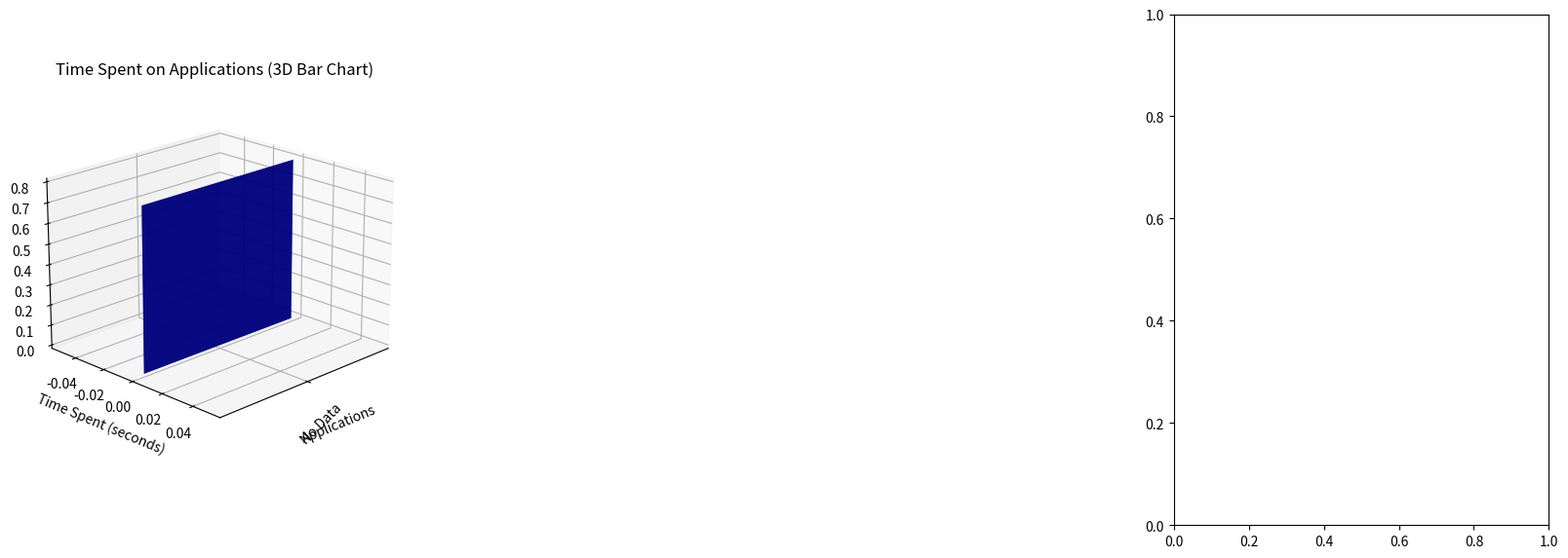

Recreate this plot in Python.
import json
"""
Creates and displays a visualization of application usage data for a specific date.
This function generates two charts:
1. A 3D bar chart showing time spent on different applications
2. A nested pie chart where:
    - Outer ring shows percentage of total time
    - Inner ring shows hours spent
    Both using different color schemes and exploded segments
Parameters:
     date (str): The date to plot data for, in format 'YYYY-MM-DD'
Returns:
     tuple: Contains:
          - matplotlib.figure.Figure: The figure object containing both plots
          - tuple: Contains two axes objects (ax1, ax2) for the 3D bar and nested pie charts
Raises:
     KeyError: If the specified date is not found in the activity data
     FileNotFoundError: If the activity_data.json file is not found
Notes:
     - Reads data from 'activity_data.json' file
     - Times are stored in seconds and converted to hours for the inner pie chart
     - Uses global figure and axes objects to maintain state between calls
     - Both charts include proper labeling, legends, and color coding
"""
from mpl_toolkits.mplot3d import Axes3D
import matplotlib.pyplot as plt
import numpy as np

fig, ax = None, None

def plot_chart(date):
    global fig, ax

    if fig is None or ax is None:
        fig = plt.figure(figsize=(16, 6))
        ax1 = fig.add_subplot(121, projection='3d')
        ax2 = fig.add_subplot(122)  # Changed to 2D for nested pie chart
    else:
        ax1, ax2 = ax

    ax1.clear()
    ax2.clear()

    apps = []
    times = []

    try:
        with open("activity_data.json") as f:
            data = json.load(f)
            if date and date in data:
                day_data = data[date]
                apps = list(day_data.keys())
                times = list(day_data.values())
            else:
                raise KeyError(f"The date {date} does not exist in the data.")
    except (KeyError, FileNotFoundError) as e:
        print(f"Error: {e}")
        apps = ["No Data"]
        times = [0]

    # 3D Bar chart
    x_pos = np.arange(len(apps))
    z_pos = np.zeros_like(x_pos)
    dx = np.ones_like(z_pos) * 0.8
    dy = np.array(times)
    dz = np.ones_like(z_pos) * 0.8

    bars = ax1.bar3d(x_pos, z_pos, z_pos, dx, dy, dz, color='blue', alpha=0.8)
    ax1.set_title("Time Spent on Applications (3D Bar Chart)")
    ax1.set_xlabel("Applications")
    ax1.set_ylabel("Time Spent (seconds)")
    ax1.set_xticks(x_pos + dx/2)
    ax1.set_xticklabels(apps, rotation=45)
    ax1.view_init(elev=20, azim=45)

    # Nested 2D Pie chart
    if sum(times) > 0:
        # Create explode tuple for outer pie (slight separation for all slices)
        explode_outer = tuple(0.05 for _ in range(len(times)))
        
        # Create explode tuple for inner pie (more pronounced separation)
        explode_inner = tuple(0.02 for _ in range(len(times)))

        # Outer pie with enhanced features
        outer_sizes = times
        outer_colors = plt.cm.Set3(np.linspace(0, 1, len(times)))
        wedges, texts, autotexts = ax2.pie(outer_sizes, 
                                          explode=explode_outer,
                                          radius=1,
                                          colors=outer_colors,
                                          autopct='%1.1f%%',
                                          pctdistance=0.85,
                                          shadow=True,
                                          startangle=90,
                                          wedgeprops=dict(width=0.3))
        
        # Inner pie (showing hours instead of percentages)
        hours_spent = [t/3600 for t in times]  # Convert seconds to hours
        inner_colors = plt.cm.Set3(np.linspace(0.2, 0.8, len(times)))
        inner_wedges, inner_texts, inner_autotexts = ax2.pie(hours_spent,
                                                            explode=explode_inner,
                                                            radius=0.7,
                                                            colors=inner_colors,
                                                            autopct=lambda p: f'{p*sum(hours_spent)/100:.1f}h',
                                                            pctdistance=0.75,
                                                            shadow=True,
                                                            startangle=90,
                                                            wedgeprops=dict(width=0.3))
        
        # Enhance text properties
        plt.setp(autotexts, size=8, weight="bold")
        plt.setp(inner_autotexts, size=8, weight="bold")
        
        ax2.set_title("Time Spent on Applications\nOuter: % of Total Time, Inner: Hours Spent")
        
        # Add legend with enhanced styling
        legend_elements = [plt.Rectangle((0,0),1,1, color=c) for c in outer_colors]
        ax2.legend(legend_elements, 
                  apps,
                  title="Applications",
                  loc="center left",
                  bbox_to_anchor=(1, 0.5),
                  shadow=True,
                  fancybox=True)


    plt.tight_layout()
    return fig, (ax1, ax2)


plot_chart("2024-11-29")
plt.show()
